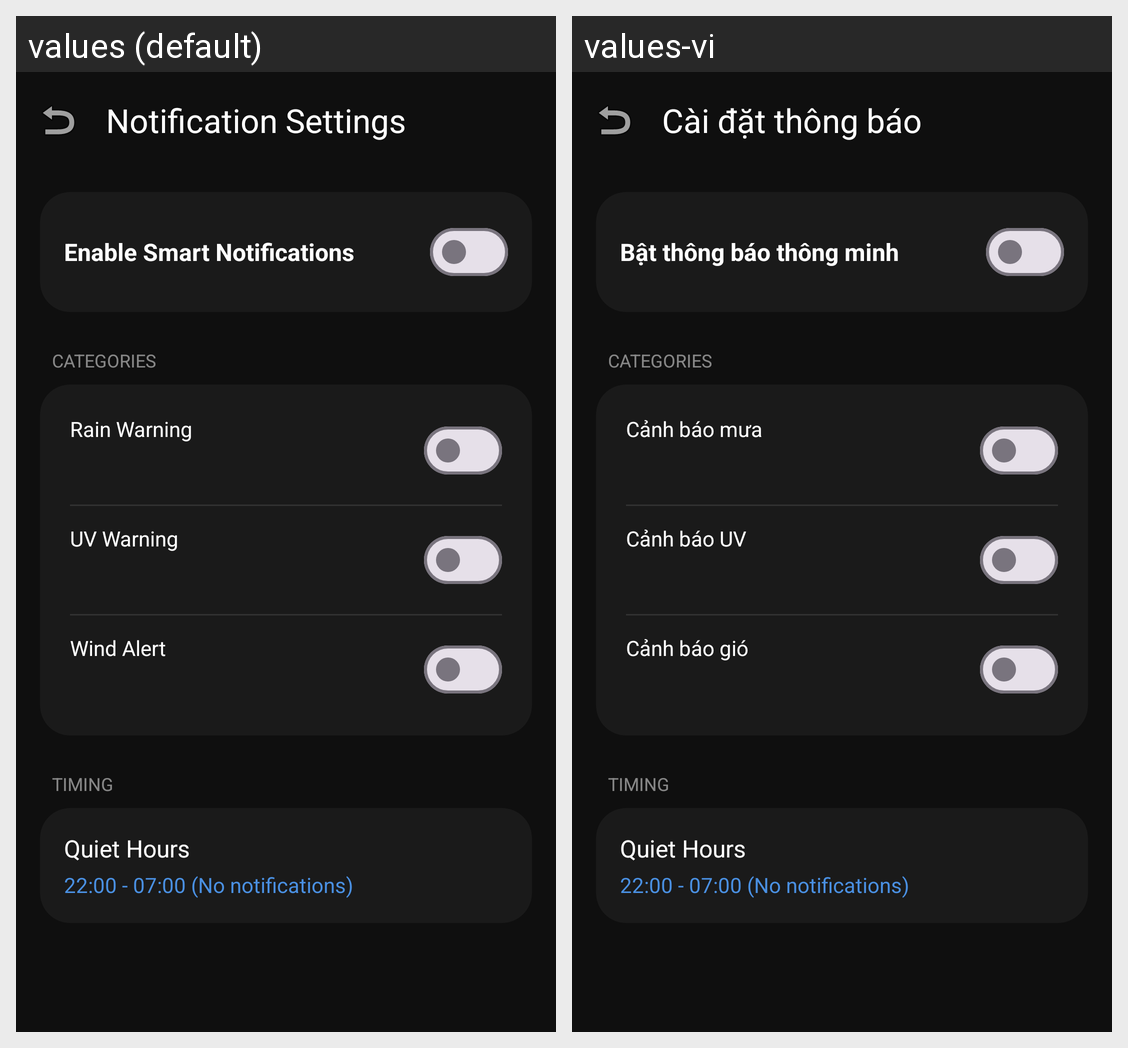

For this localized Android screen grid, give each drawn string resource with its value in every locale shown.
Android screen res/layout/activity_notification_settings.xml rendered under 2 locales, left to right: values (default), values-vi. Device: Nexus 5 (rendered at 1080×1920; each locale shown at half size, 540×960, under a caption strip naming it); theme Theme.MyApplicationooo.
Strings drawn on this screen, with the default value and each locale's value (text and hints the layout hard-codes, and strings that could not be matched under every locale, appear in the picture but are not listed):

notification_settings
  values: Notification Settings
  values-vi: Cài đặt thông báo

enable_smart_notifications
  values: Enable Smart Notifications
  values-vi: Bật thông báo thông minh

rain_alert_title
  values: Rain Warning
  values-vi: Cảnh báo mưa

uv_alert_title
  values: UV Warning
  values-vi: Cảnh báo UV

wind_alert_title
  values: Wind Alert
  values-vi: Cảnh báo gió
